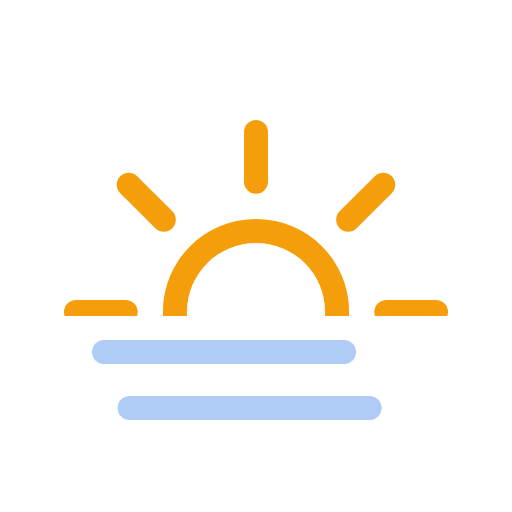
t = 0.00 s
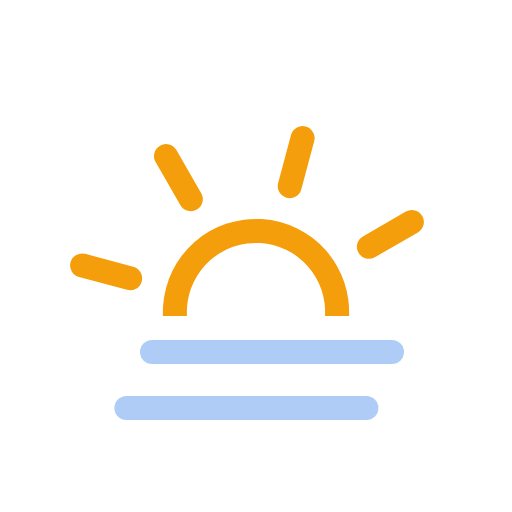
t = 1.88 s
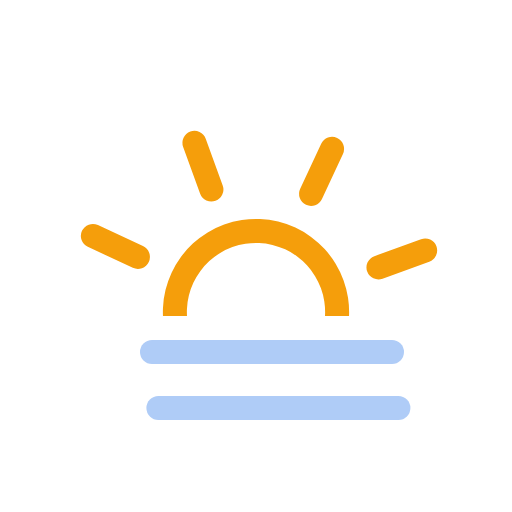
t = 3.13 s
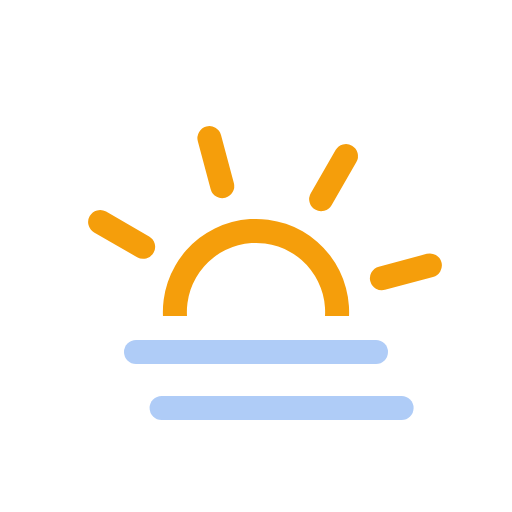
t = 3.75 s
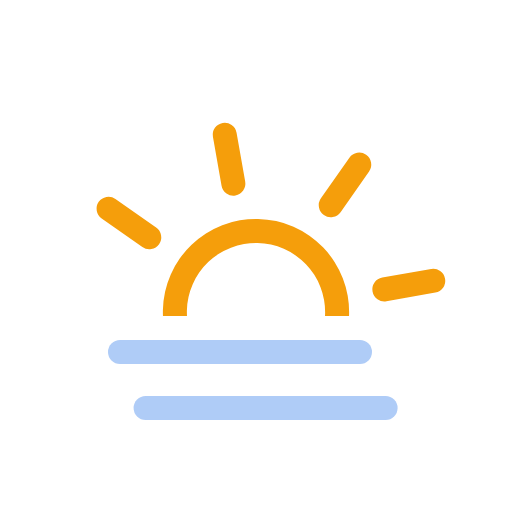
t = 4.38 s
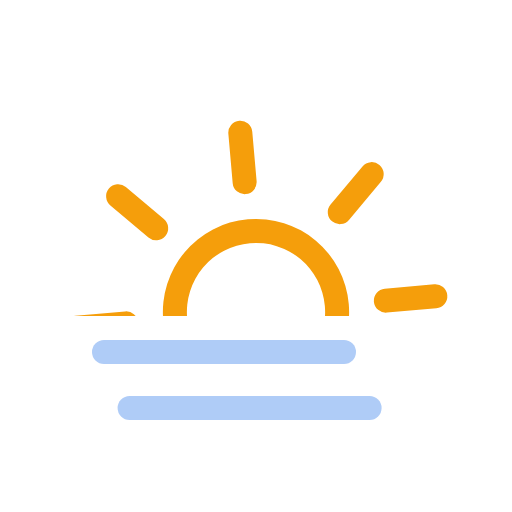
t = 5.00 s

The animated SVG that drew these frames (rendered in a browser with its animation timeline set to each time). Animation: 3 SMIL elements (animateTransform=3); frames cover the first 5.00 s, repeats indefinitely.

<svg xmlns="http://www.w3.org/2000/svg" viewBox="0 0 64 64">
	<defs>
		<clipPath id="a">
			<rect y="7.5" width="64" height="32" fill="none"/>
		</clipPath>
	</defs>
	<g>
		<line x1="17" y1="44" x2="47" y2="44" fill="none" stroke="#afccf7" stroke-linecap="round" stroke-miterlimit="10" stroke-width="3"/>
		<animateTransform attributeName="transform" type="translate" values="-4 0; 4 0; -4 0" dur="5s" begin="0s" repeatCount="indefinite"/>
	</g>
	<g>
		<line x1="17" y1="51" x2="47" y2="51" fill="none" stroke="#afccf7" stroke-linecap="round" stroke-miterlimit="10" stroke-width="3"/>
		<animateTransform attributeName="transform" type="translate" values="-4 0; 4 0; -4 0" dur="5s" begin="-4s" repeatCount="indefinite"/>
	</g>
	<g clip-path="url(#a)">
		<g>
			<path d="M32,30.36A8.64,8.64,0,1,1,23.36,39,8.66,8.66,0,0,1,32,30.36m0-3A11.64,11.64,0,1,0,43.64,39,11.64,11.64,0,0,0,32,27.36Z" fill="#f59e0b"/>
			<line x1="32" y1="22.71" x2="32" y2="16.5" fill="none" stroke="#f59e0b" stroke-linecap="round" stroke-miterlimit="10" stroke-width="3"/>
			<line x1="32" y1="61.5" x2="32" y2="55.29" fill="none" stroke="#f59e0b" stroke-linecap="round" stroke-miterlimit="10" stroke-width="3"/>
			<line x1="43.52" y1="27.48" x2="47.91" y2="23.09" fill="none" stroke="#f59e0b" stroke-linecap="round" stroke-miterlimit="10" stroke-width="3"/>
			<line x1="16.09" y1="54.91" x2="20.48" y2="50.52" fill="none" stroke="#f59e0b" stroke-linecap="round" stroke-miterlimit="10" stroke-width="3"/>
			<line x1="20.48" y1="27.48" x2="16.09" y2="23.09" fill="none" stroke="#f59e0b" stroke-linecap="round" stroke-miterlimit="10" stroke-width="3"/>
			<line x1="47.91" y1="54.91" x2="43.52" y2="50.52" fill="none" stroke="#f59e0b" stroke-linecap="round" stroke-miterlimit="10" stroke-width="3"/>
			<line x1="15.71" y1="39" x2="9.5" y2="39" fill="none" stroke="#f59e0b" stroke-linecap="round" stroke-miterlimit="10" stroke-width="3"/>
			<line x1="54.5" y1="39" x2="48.29" y2="39" fill="none" stroke="#f59e0b" stroke-linecap="round" stroke-miterlimit="10" stroke-width="3"/>
			<animateTransform attributeName="transform" type="rotate" from="0 32 39" to="360 32 39" dur="45s" repeatCount="indefinite"/>
		</g>
	</g>
</svg>
